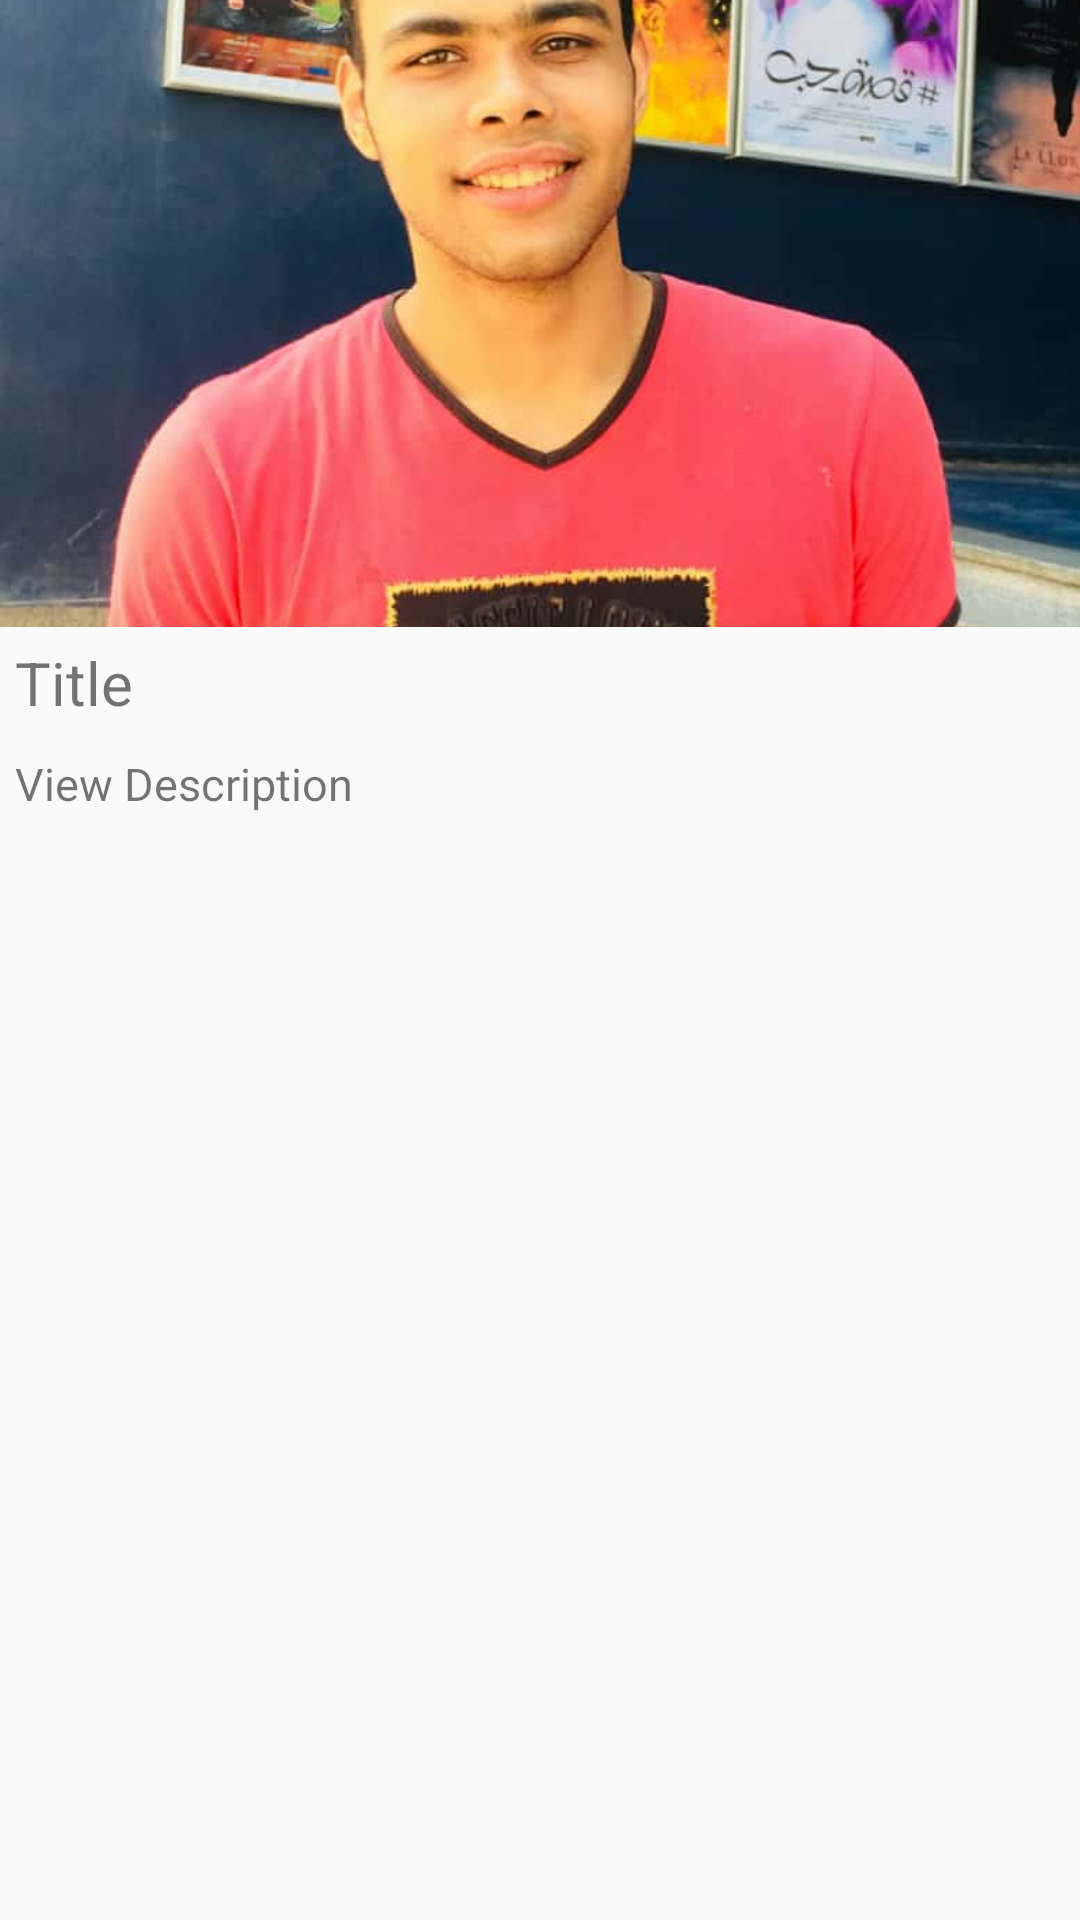

Here is an Android app screen rendered from its layout file. Give the layout XML and the strings, colors and styles it references.
<!-- AndroidManifest.xml: application theme AppTheme -->
<!-- res/layout/activity_view_item.xml -->
<?xml version="1.0" encoding="utf-8"?>
<RelativeLayout xmlns:android="http://schemas.android.com/apk/res/android"
    xmlns:app="http://schemas.android.com/apk/res-auto"
    xmlns:tools="http://schemas.android.com/tools"
    android:layout_width="match_parent"
    android:layout_height="match_parent"
    tools:context=".ViewItem">


    <android.support.constraint.ConstraintLayout
        android:id="@+id/constraint"
        android:layout_width="match_parent"
        android:layout_height="wrap_content">

         <ImageView
            android:id="@+id/mImageNews"
            android:layout_width="match_parent"
            android:layout_height="209dp"
            android:layout_alignParentTop="true"
            android:scaleType="centerCrop"
            android:src="@drawable/emad"
            app:layout_constraintBottom_toBottomOf="parent"
            app:layout_constraintEnd_toEndOf="parent"
            app:layout_constraintHorizontal_bias="0.204"
            app:layout_constraintStart_toStartOf="parent"
            app:layout_constraintTop_toTopOf="parent"
            app:layout_constraintVertical_bias="0.0" />

        <ImageView
            android:id="@+id/mBack"
            android:layout_width="35dp"
            android:layout_height="35dp"
            android:layout_marginStart="8dp"
            android:layout_marginLeft="8dp"
            android:layout_marginTop="12dp"
            android:layout_marginEnd="8dp"
            android:layout_marginRight="8dp"
            android:src="@drawable/back"
            app:layout_constraintBottom_toBottomOf="@+id/mImageNews"
            app:layout_constraintEnd_toEndOf="parent"
            app:layout_constraintHorizontal_bias="0.0"
            app:layout_constraintStart_toStartOf="@+id/mImageNews"
            app:layout_constraintTop_toTopOf="@+id/mImageNews"
            app:layout_constraintVertical_bias="0.0" />

    </android.support.constraint.ConstraintLayout>

    <TextView
        android:id="@+id/viewTitle"
        android:layout_width="match_parent"
        android:layout_height="wrap_content"
        android:text="Title"
        android:textSize="20sp"
        android:layout_below="@+id/constraint"
        android:layout_margin="5dp"/>


    <TextView
        android:id="@+id/viewDescription"
        android:layout_width="match_parent"
        android:layout_height="wrap_content"
        android:text="View Description"
        android:textSize="15sp"
        android:layout_margin="5dp"
        android:layout_below="@+id/viewTitle"/>
    </RelativeLayout>
<!-- resources referenced by this layout -->
<resources>
  <!-- drawable emad: jpeg bitmap (drawable, 55388 bytes) -->
  <style name="AppTheme" parent="Theme.AppCompat.Light.NoActionBar">
          
          <item name="colorPrimary">@color/colorPrimary</item>
          <item name="colorPrimaryDark">@color/colorPrimaryDark</item>
          <item name="colorAccent">@color/colorAccent</item>
      </style>
  <color name="colorPrimary">#5E4674</color>
  <color name="colorPrimaryDark">#888597</color>
  <color name="colorAccent">#C8C6C9</color>
</resources>
